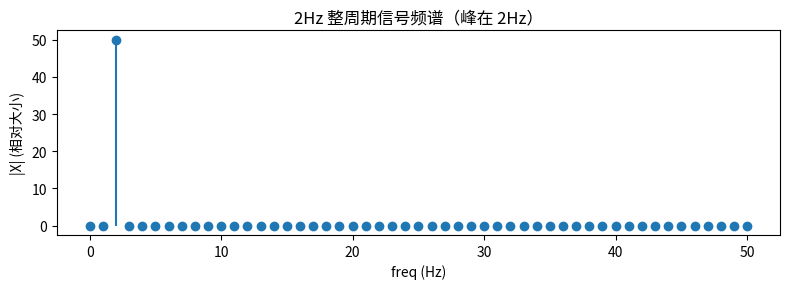
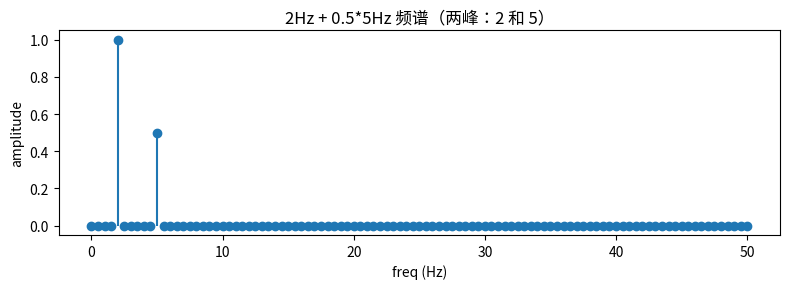

Generate these figures, in order, with matplotlib:
"""
FFT 入门（第 3 块）：单频整周期 + 两频实算 + 幅值换算

用法：
  .venv\Scripts\activate
  python fft_intro.py

预期输出：
  单频 2Hz：峰在 2.0 Hz
  单频幅值换算后：≈ 1.0
  两频：2Hz 峰 ≈ 1.0，5Hz 峰 ≈ 0.5
"""

import numpy as np
import matplotlib.pyplot as plt

print('=' * 60)
print('第一部分：单频 2Hz、整周期（先看峰在哪）')
print('=' * 60)

fs = 100            # 采样率：每秒采 100 个点
f0 = 2              # 信号频率 2 Hz
T = 1.0             # 观察 1 秒
N = int(fs * T)     # 100 个点
t = np.arange(N) / fs              # 0, 0.01, ..., 0.99
x = np.sin(2 * np.pi * f0 * t)     # 2Hz，1 秒 = 2 个整周期

X = np.fft.rfft(x)                 # 复数结果，长度 N//2+1 = 51
freqs = np.fft.rfftfreq(N, d=1/fs)  # 频率轴：0,1,...,50
mag = np.abs(X)                    # 相对大小（未归一化）

print(f'采样点数 N = {N}')
print(f'rfft 结果长度 = {len(X)}  （= N//2+1）')
print(f'频率轴范围 = {freqs[0]:.0f} ~ {freqs[-1]:.0f} Hz，间隔 = {freqs[1]:.3f} Hz')

peak = int(np.argmax(mag))
print(f'峰所在频率 = {freqs[peak]} Hz')
print(f'该峰相对大小 = {mag[peak]:.1f}  （未归一化，真实幅值要看第二部分）')

plt.figure(figsize=(8, 3))
plt.stem(freqs, mag, basefmt=' ')
plt.xlabel('freq (Hz)')
plt.ylabel('|X| (相对大小)')
plt.title('2Hz 整周期信号频谱（峰在 2Hz）')
plt.tight_layout()
plt.show()

print()
print('=' * 60)
print('第二部分：幅值换算（mag * 2 / N）')
print('=' * 60)

amp = mag * 2 / N
print(f'2Hz 峰换算后幅值 = {amp[peak]:.3f}  （真实幅值应为 1）')
print('说明：非直流、非奈奎斯特的格子，幅值 = mag * 2 / N')

print()
print('=' * 60)
print('第三部分：两频实算（接 10/31 的预测）')
print('=' * 60)

fs, T = 100, 2.0
t = np.arange(0, T, 1/fs)         # 2 秒，200 点
s = np.sin(2 * np.pi * 2 * t) + 0.5 * np.sin(2 * np.pi * 5 * t)

X2 = np.fft.rfft(s)
f2 = np.fft.rfftfreq(len(s), d=1/fs)
amp2 = np.abs(X2) * 2 / len(s)

print(f'频率轴间隔 = {f2[1]:.2f} Hz  （= fs/N = 100/200）')
print('按幅值从大到小排序的前 3 个频率：')
for i in np.argsort(amp2)[-3:][::-1]:
    print(f'  f = {f2[i]:.1f} Hz    amp = {amp2[i]:.3f}')

print()
print('预期：2Hz 峰 ≈ 1.0、5Hz 峰 ≈ 0.5 —— 与 10/31 预测一致')

plt.figure(figsize=(8, 3))
plt.stem(f2, amp2, basefmt=' ')
plt.xlabel('freq (Hz)')
plt.ylabel('amplitude')
plt.title('2Hz + 0.5*5Hz 频谱（两峰：2 和 5）')
plt.tight_layout()
plt.show()
